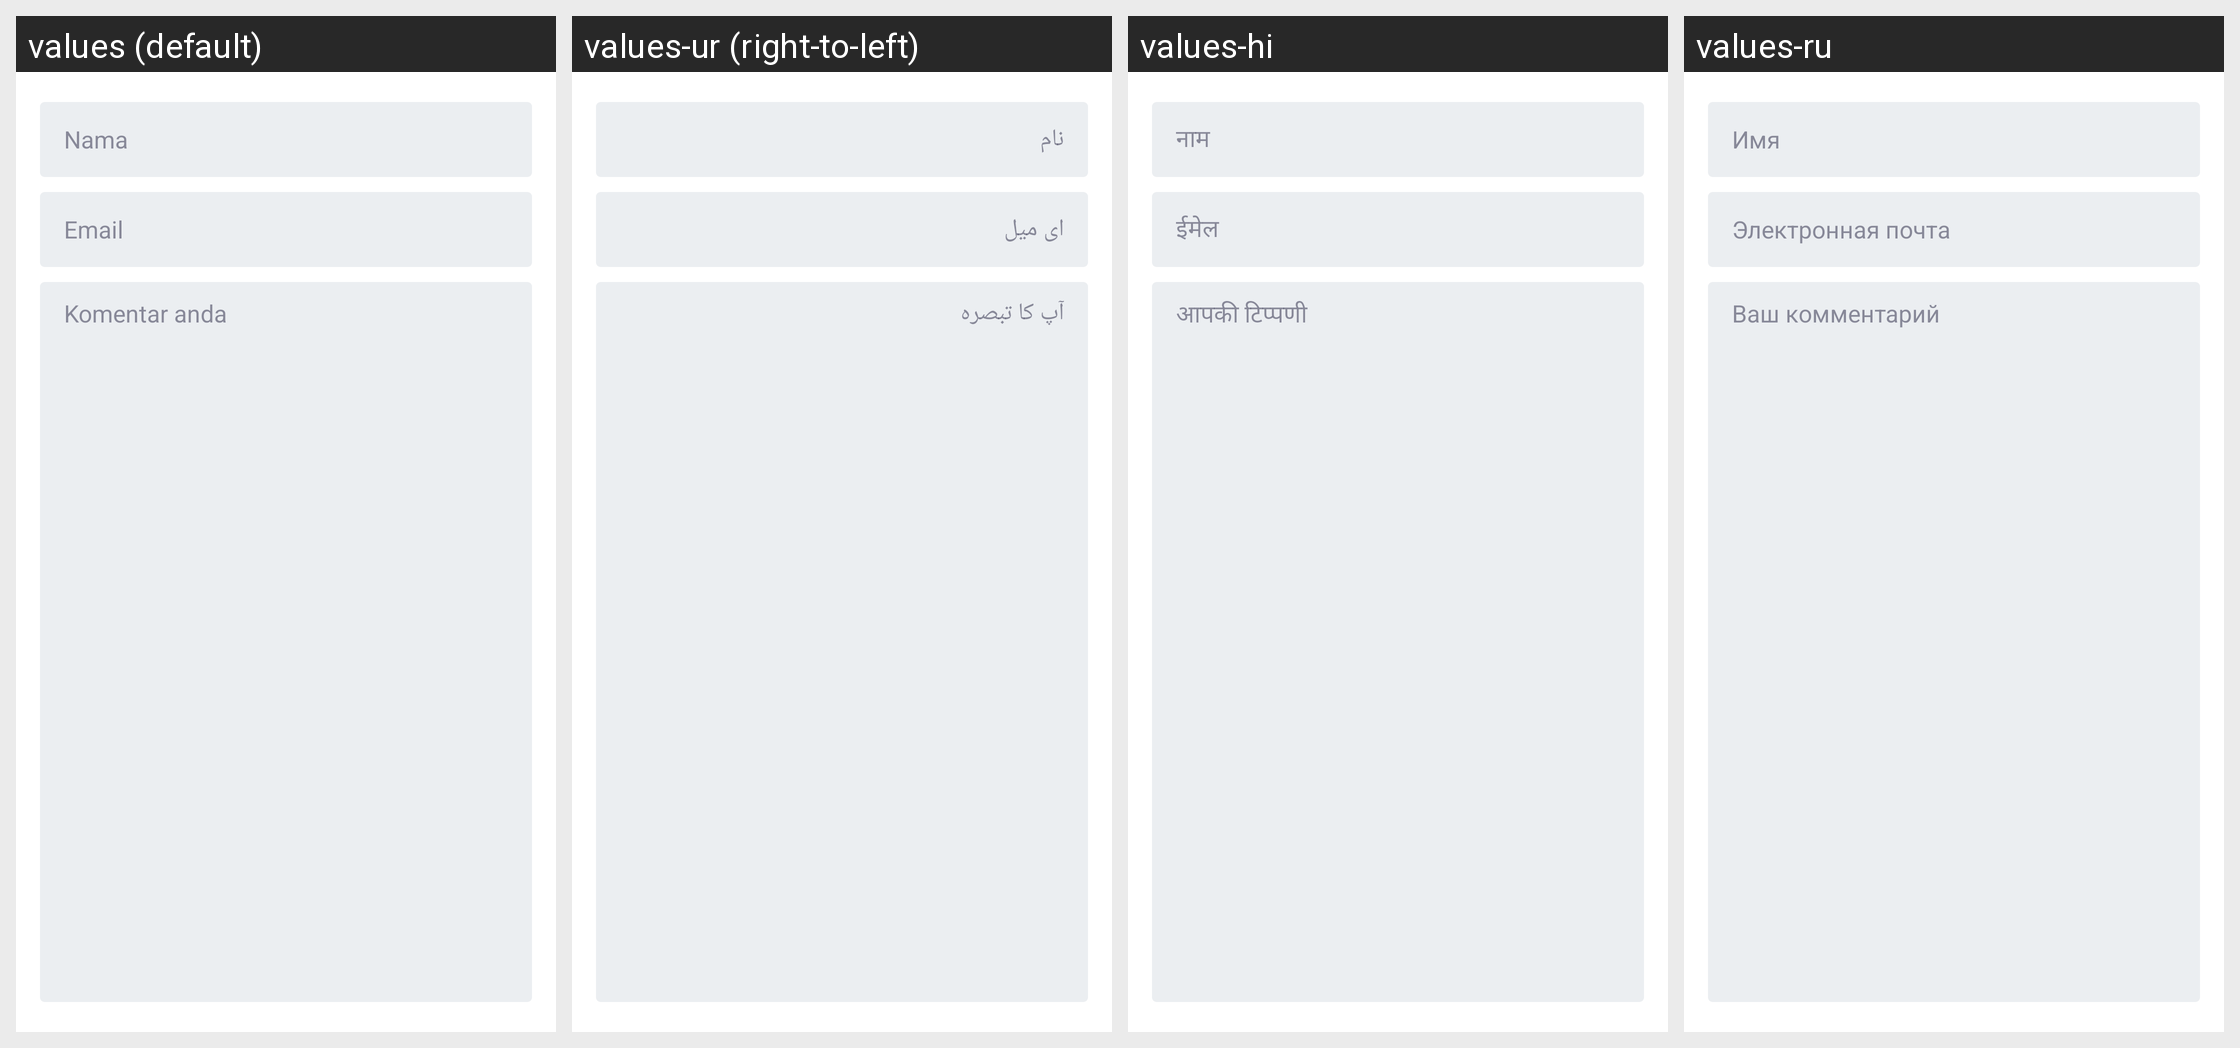

Locale-by-locale string values for the Android screen shown in this grid:
Android screen res/layout/fragment_new_comment.xml rendered under 4 locales, left to right: values (default), values-ur (right-to-left), values-hi, values-ru. Device: Nexus 5 (rendered at 1080×1920; each locale shown at half size, 540×960, under a caption strip naming it); theme AppTheme.
Other locales in the repository, not shown: values-ar, values-az, values-de, values-en, values-fr, values-tr, values-uk.
Strings drawn on this screen, with the default value and each locale's value (text and hints the layout hard-codes, and strings that could not be matched under every locale, appear in the picture but are not listed):

name_hint
  values: Nama
  values-ur: نام
  values-hi: नाम
  values-ru: Имя

email_hint
  values: Email
  values-ur: ای میل
  values-hi: ईमेल
  values-ru: Электронная почта

comment_hint
  values: Komentar anda
  values-ur: آپ کا تبصرہ
  values-hi: आपकी टिप्पणी
  values-ru: Ваш комментарий
